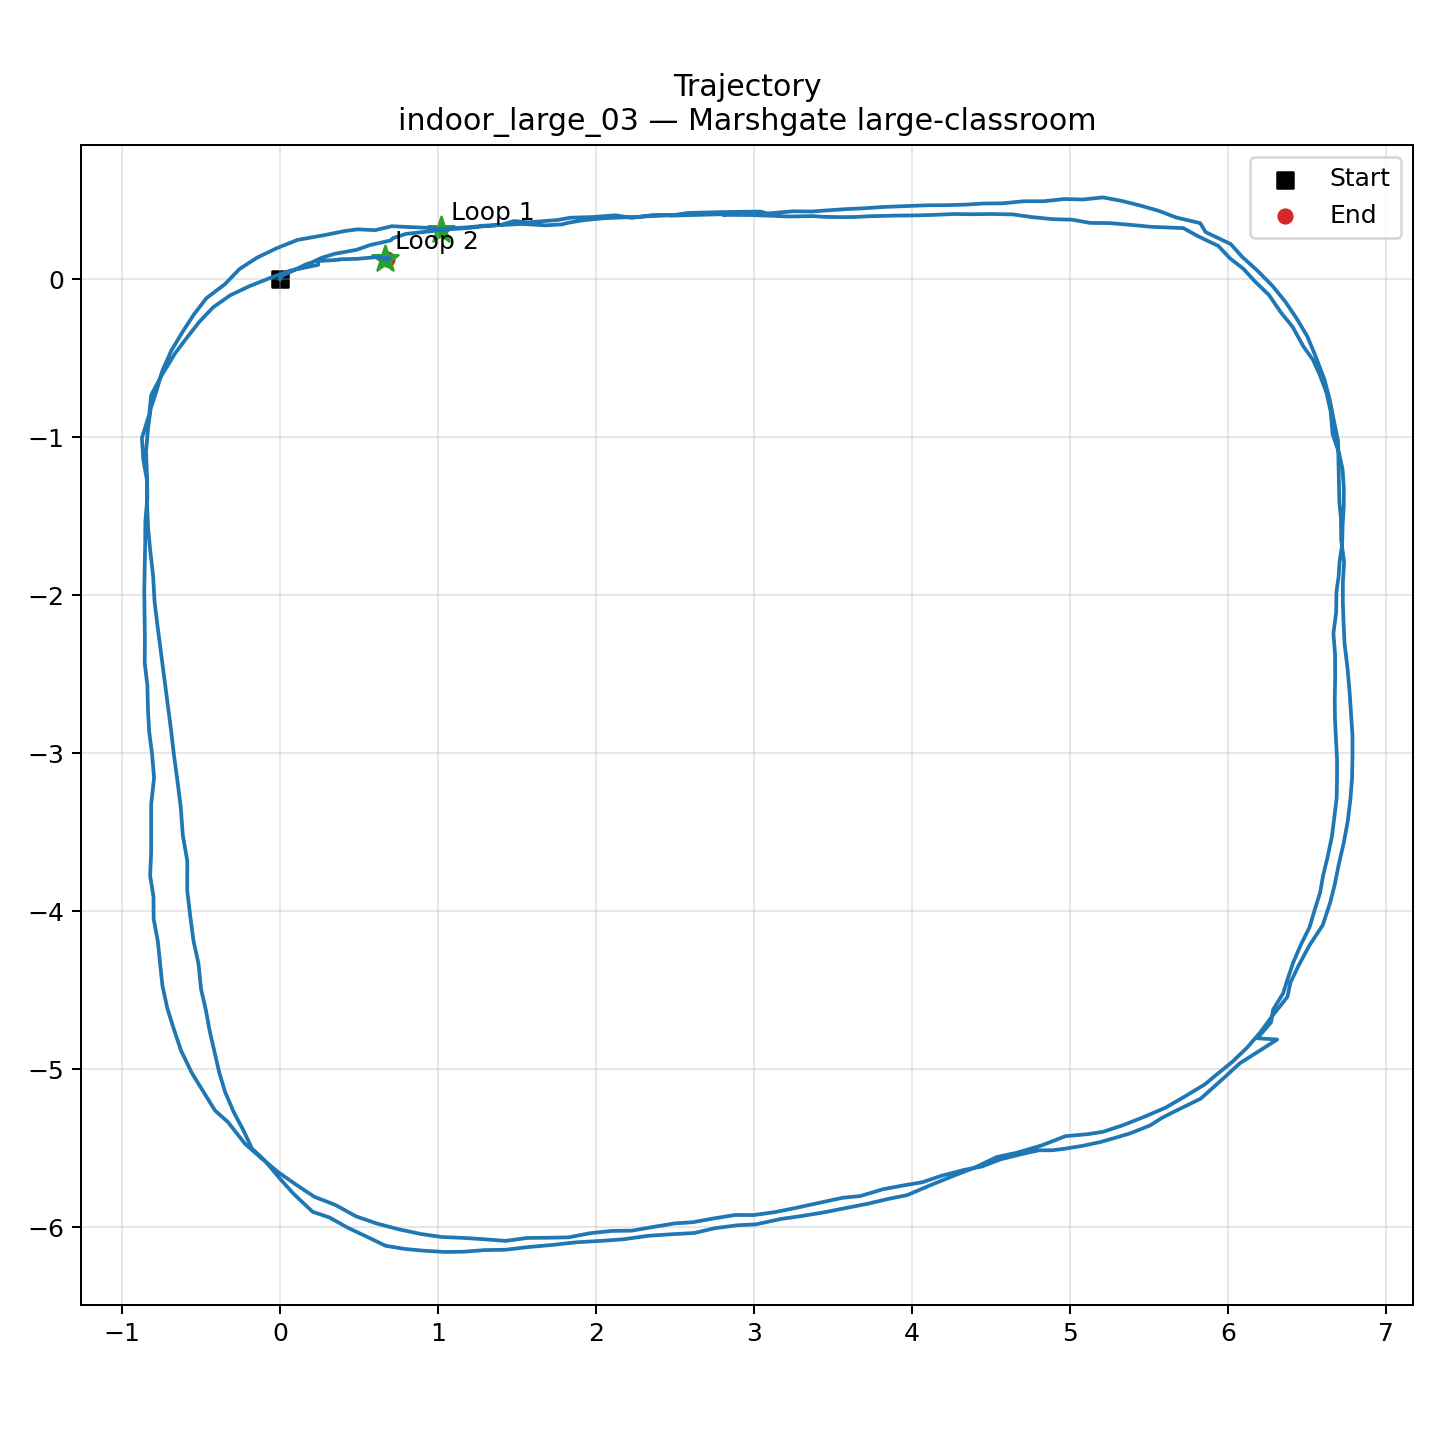

Values plotted in this chart, from the file beside it:
scan_index, timestamp, x, y, theta
0, 1773837360, 0.0, 0.0, 0.0
3, 1773837360, 0.005276, 0.01288, -0.008204
6, 1773837360, 0.01421, 0.01989, -0.01109
9, 1773837361, -0.001928, 0.01041, -0.005554
12, 1773837361, 0.002785, 0.009226, -0.003499
15, 1773837361, 0.003505, 0.01281, -0.007909
18, 1773837361, 0.0004601, 0.01814, 0.01216
21, 1773837361, 0.0677, 0.0471, 0.02253
24, 1773837362, 0.1627, 0.09418, 0.003637
27, 1773837362, 0.2, 0.1064, 0.03344
30, 1773837362, 0.2634, 0.1361, 0.03278
33, 1773837362, 0.3457, 0.1615, 0.03913
36, 1773837363, 0.4844, 0.1867, 0.05206
39, 1773837363, 0.5689, 0.2163, 0.0542
42, 1773837363, 0.7008, 0.2462, 0.06361
45, 1773837363, 0.7143, 0.2603, 0.05926
48, 1773837364, 0.7973, 0.2876, 0.01892
51, 1773837364, 0.9589, 0.3046, 0.01424
54, 1773837364, 1.105, 0.3253, 0.007861
57, 1773837364, 1.088, 0.323, -0.007552
60, 1773837365, 1.202, 0.3297, -0.02294
63, 1773837365, 1.294, 0.3399, -0.03886
66, 1773837365, 1.397, 0.3432, -0.03299
69, 1773837365, 1.531, 0.3505, -0.04048
72, 1773837365, 1.683, 0.3414, -0.02202
75, 1773837366, 1.783, 0.3477, -0.0336
78, 1773837366, 1.833, 0.3598, -0.03514
81, 1773837366, 1.93, 0.3752, -0.0563
84, 1773837366, 2.054, 0.3868, -0.06562
87, 1773837367, 2.173, 0.3919, -0.06811
90, 1773837367, 2.25, 0.3941, -0.0693
93, 1773837367, 2.339, 0.3993, -0.06582
96, 1773837367, 2.46, 0.405, -0.06947
99, 1773837368, 2.471, 0.4027, -0.07577
102, 1773837368, 2.796, 0.412, -0.08167
105, 1773837368, 2.848, 0.4193, -0.09358
108, 1773837368, 2.803, 0.4076, -0.08999
111, 1773837369, 2.974, 0.4069, -0.0879
114, 1773837369, 3.124, 0.4017, -0.08269
117, 1773837369, 3.218, 0.3973, -0.07349
120, 1773837369, 3.373, 0.4001, -0.0773
123, 1773837370, 3.429, 0.3958, -0.06479
126, 1773837370, 3.526, 0.3937, -0.05939
129, 1773837370, 3.626, 0.3938, -0.04368
132, 1773837370, 3.746, 0.3997, -0.04553
135, 1773837370, 3.883, 0.4028, -0.03643
138, 1773837371, 4.025, 0.4045, -0.03151
141, 1773837371, 4.14, 0.4077, -0.03114
144, 1773837371, 4.265, 0.4132, -0.02614
147, 1773837371, 4.389, 0.4118, -0.02178
150, 1773837372, 4.504, 0.4133, -0.02488
153, 1773837372, 4.638, 0.4106, -0.03831
156, 1773837372, 4.759, 0.3936, -0.07344
159, 1773837372, 4.894, 0.3803, -0.07911
162, 1773837373, 5.01, 0.3777, -0.08962
165, 1773837373, 5.126, 0.357, -0.1004
168, 1773837373, 5.253, 0.3555, -0.09836
171, 1773837373, 5.387, 0.3441, -0.09454
174, 1773837374, 5.512, 0.3322, -0.09143
177, 1773837374, 5.615, 0.3284, -0.1036
... 352 more rows
